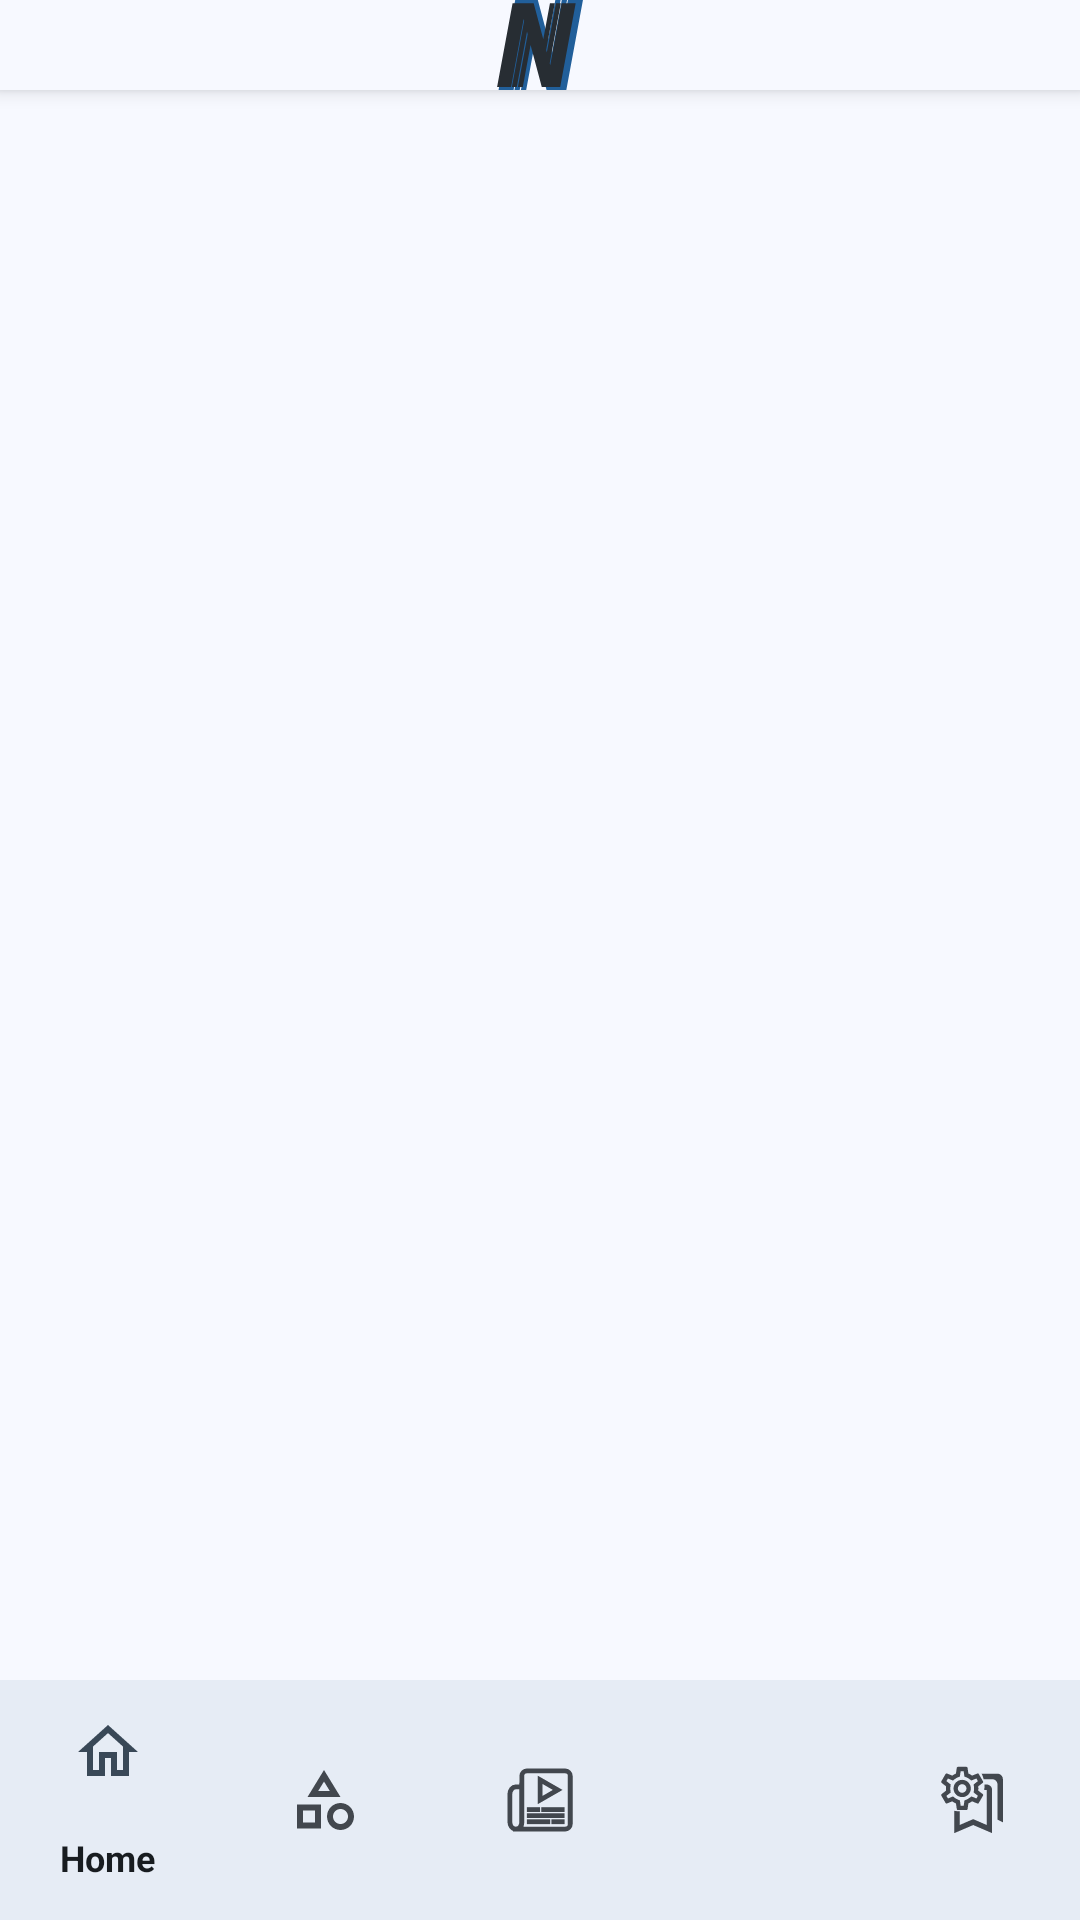

This screen was rendered from an Android layout file. Write that file and the resources it references.
<!-- AndroidManifest.xml: application theme Theme.NewsApp -->
<!-- res/layout/activity_main.xml -->
<?xml version="1.0" encoding="utf-8"?>
<LinearLayout xmlns:android="http://schemas.android.com/apk/res/android"
    xmlns:app="http://schemas.android.com/apk/res-auto"
    android:layout_width="match_parent"
    android:layout_height="match_parent"
    android:orientation="vertical">

    <include layout="@layout/header"/>

    <FrameLayout
        android:id="@+id/frameContainer"
        android:layout_width="match_parent"
        android:layout_height="0dp"
        android:layout_weight="1"/>

    <com.google.android.material.bottomnavigation.BottomNavigationView
        android:id="@+id/bottomNavigationView"
        android:layout_width="match_parent"
        android:layout_height="wrap_content"
        android:background="@color/md_theme_surface"
        app:menu="@menu/bottom_nav_menu"
        app:itemTextAppearanceActive="@style/BottomNavTextActive"/>

</LinearLayout>
<!-- res/layout/header.xml (included above) -->
<?xml version="1.0" encoding="utf-8"?>
<androidx.constraintlayout.widget.ConstraintLayout
    xmlns:android="http://schemas.android.com/apk/res/android"
    xmlns:app="http://schemas.android.com/apk/res-auto"
    android:layout_width="match_parent"
    android:layout_height="wrap_content"
    android:elevation="4dp"
    android:fitsSystemWindows="true"
    android:paddingTop="?attr/actionBarSize"

    android:background="@color/md_theme_surface">

    <ImageView
        android:id="@+id/ivLogo"
        android:layout_width="30dp"
        android:layout_height="30dp"
        android:src="@drawable/ic_newsapp_launcher_foreground"
        android:contentDescription="@string/app_logo"
        app:layout_constraintBottom_toBottomOf="parent"
        app:layout_constraintTop_toTopOf="parent"
        app:layout_constraintStart_toStartOf="parent"
        app:layout_constraintEnd_toEndOf="parent"/>
</androidx.constraintlayout.widget.ConstraintLayout>
<!-- resources referenced by this layout -->
<resources>
  <color name="md_theme_surface">#F7F9FF</color>
  <string name="app_logo">NewsApp Logo</string>
  <style name="BottomNavTextActive">
          <item name="fontFamily">@font/nunito_sans_bold</item>
          <item name="android:textSize">12sp</item>
          <item name="android:textColor">@color/md_theme_outline_highContrast</item>
      </style>
  <style name="Theme.NewsApp" parent="Base.Theme.NewsApp" />
  <color name="md_theme_outline_highContrast">#272D33</color>
  <color name="md_theme_primary">#2D628B</color>
  <color name="md_theme_onPrimary">#FFFFFF</color>
  <color name="md_theme_primaryContainer">#CDE5FF</color>
  <color name="md_theme_onPrimaryContainer">#094A72</color>
  <color name="md_theme_secondary">#51606F</color>
  <color name="md_theme_onSecondary">#FFFFFF</color>
  <color name="md_theme_secondaryContainer">#D4E4F6</color>
  <color name="md_theme_onSecondaryContainer">#394857</color>
  <color name="md_theme_tertiary">#67587A</color>
  <color name="md_theme_onTertiary">#FFFFFF</color>
  <color name="md_theme_tertiaryContainer">#EDDCFF</color>
  <color name="md_theme_onTertiaryContainer">#4F4061</color>
  <color name="md_theme_error">#BA1A1A</color>
  <color name="md_theme_onError">#FFFFFF</color>
  <color name="md_theme_errorContainer">#FFDAD6</color>
  <color name="md_theme_onErrorContainer">#93000A</color>
  <color name="md_theme_background">#F7F9FF</color>
  <color name="md_theme_onBackground">#181C20</color>
  <color name="md_theme_onSurface">#181C20</color>
  <color name="md_theme_surfaceVariant">#DEE3EB</color>
  <color name="md_theme_onSurfaceVariant">#42474E</color>
  <color name="md_theme_outline">#72787E</color>
  <color name="md_theme_outlineVariant">#C2C7CE</color>
  <color name="md_theme_inverseSurface">#2D3135</color>
  <color name="md_theme_inverseOnSurface">#EEF1F6</color>
  <color name="md_theme_inversePrimary">#99CCFA</color>
  <color name="md_theme_primaryFixed">#CDE5FF</color>
  <color name="md_theme_onPrimaryFixed">#001D32</color>
  <color name="md_theme_primaryFixedDim">#99CCFA</color>
  <color name="md_theme_onPrimaryFixedVariant">#094A72</color>
  <color name="md_theme_secondaryFixed">#D4E4F6</color>
  <color name="md_theme_onSecondaryFixed">#0D1D2A</color>
  <color name="md_theme_secondaryFixedDim">#B8C8DA</color>
  <color name="md_theme_onSecondaryFixedVariant">#394857</color>
  <color name="md_theme_tertiaryFixed">#EDDCFF</color>
  <color name="md_theme_onTertiaryFixed">#221533</color>
  <color name="md_theme_tertiaryFixedDim">#D2BFE7</color>
  <color name="md_theme_onTertiaryFixedVariant">#4F4061</color>
  <color name="md_theme_surfaceDim">#D7DADF</color>
  <color name="md_theme_surfaceBright">#F7F9FF</color>
  <color name="md_theme_surfaceContainerLowest">#FFFFFF</color>
  <color name="md_theme_surfaceContainerLow">#F1F4F9</color>
  <color name="md_theme_surfaceContainer">#EBEEF3</color>
  <color name="md_theme_surfaceContainerHigh">#E6E8EE</color>
  <color name="md_theme_surfaceContainerHighest">#E0E2E8</color>
</resources>
